The GitHub repository mehulperimal14/Sentrix contains a labelled image folder "frames" with 5 categories: normal, fire, weapon, assault, robbery. Examples follow, each with its label.

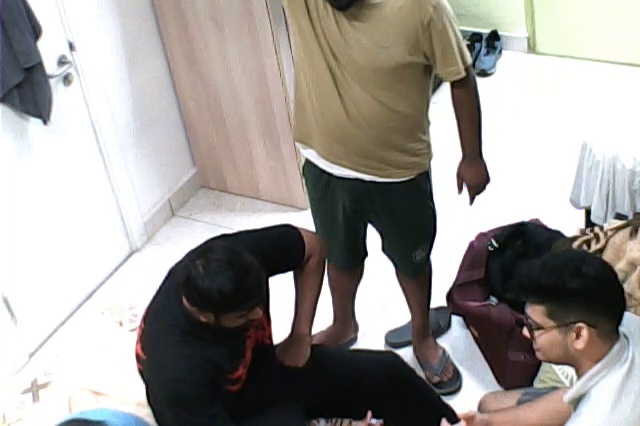
Label: normal

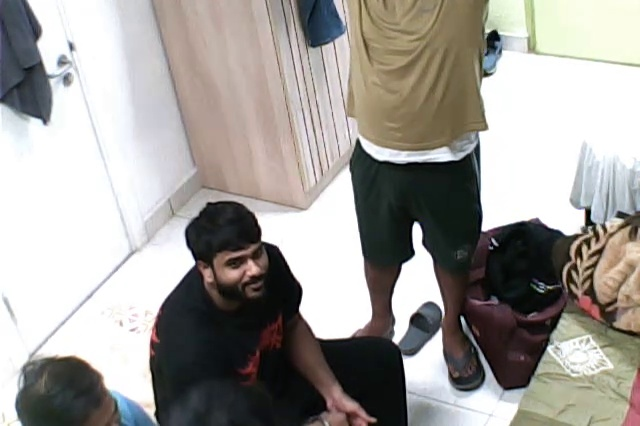
Label: normal

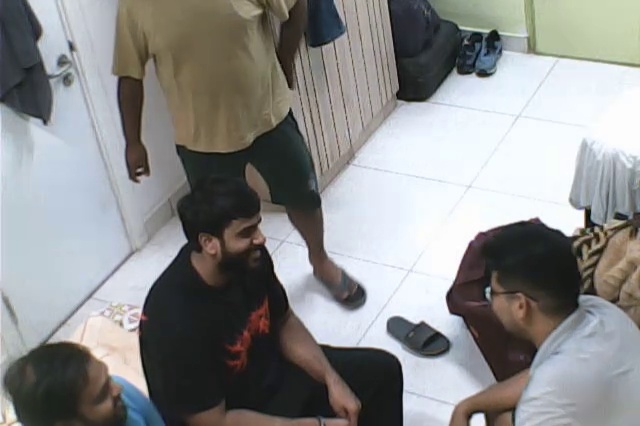
Label: normal

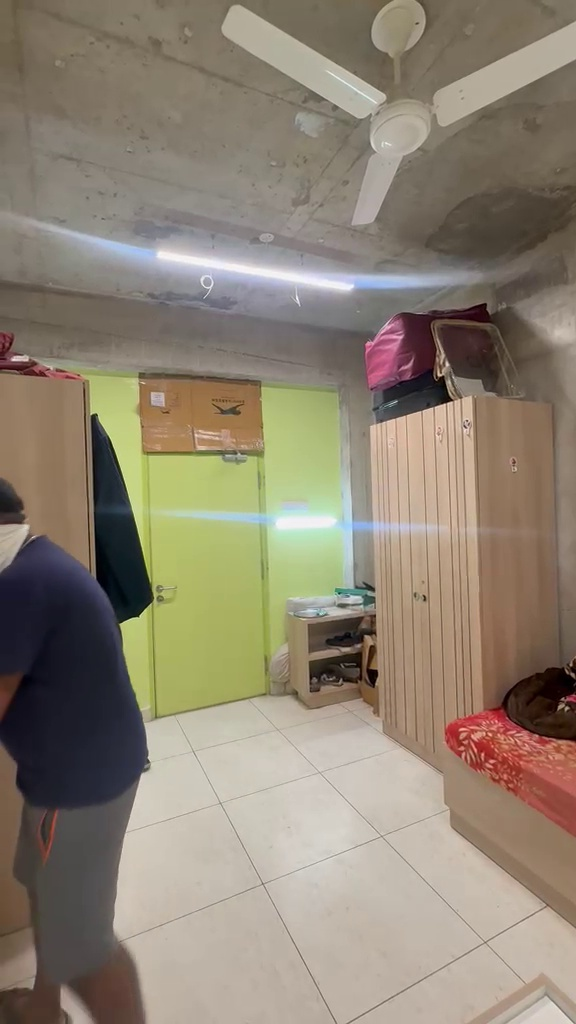
Label: robbery

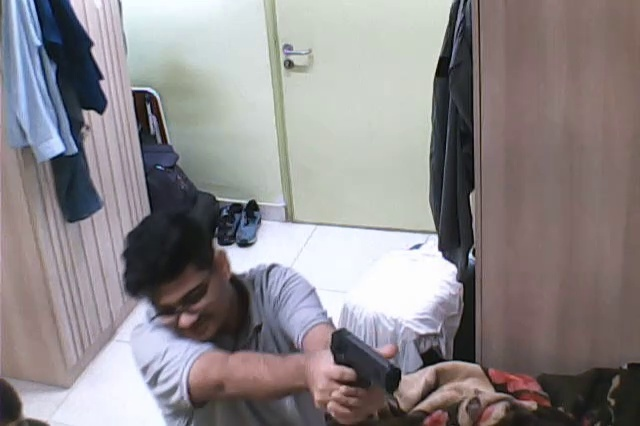
Label: weapon

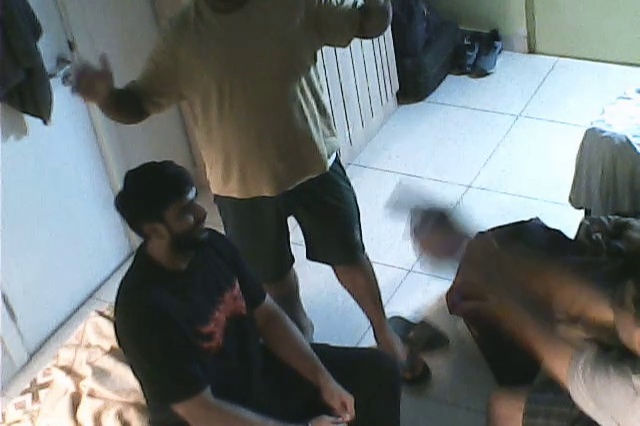
Label: assault
